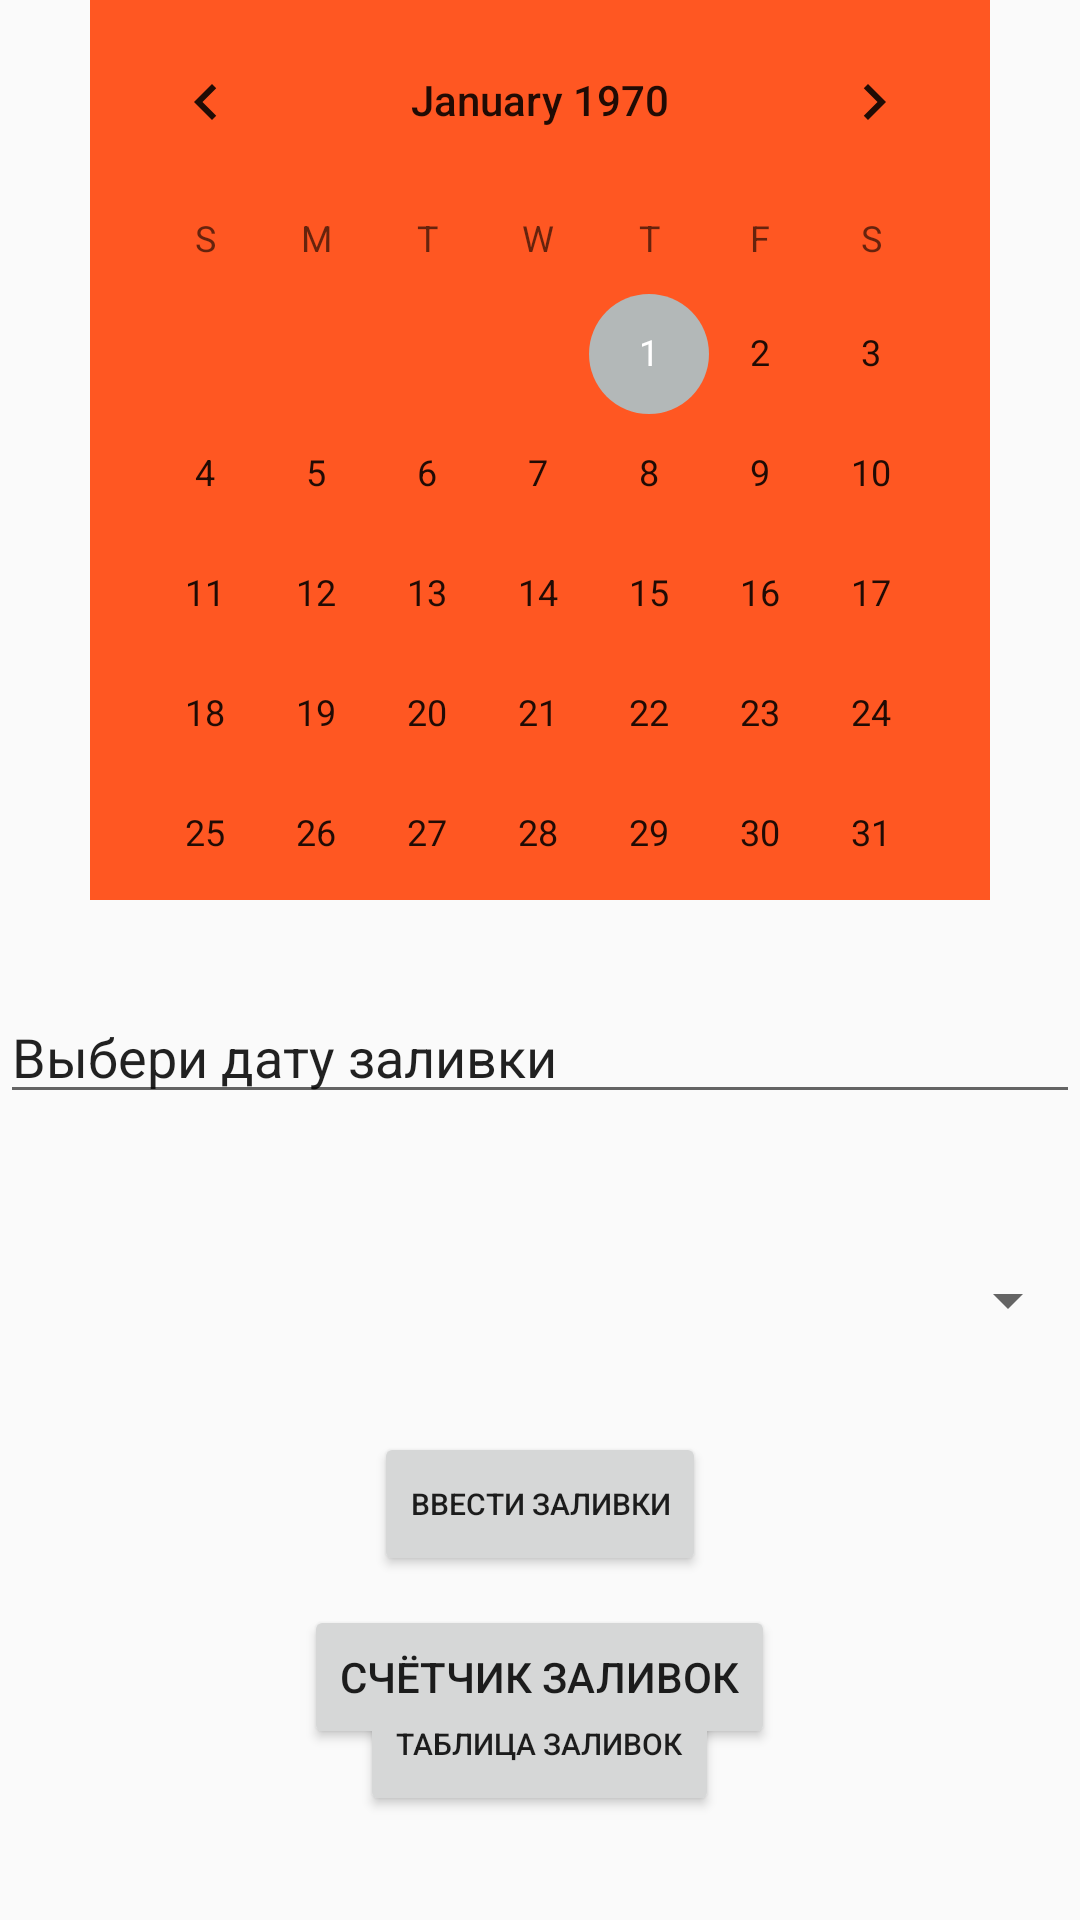

The Android layout XML behind this screen, and the referenced resources:
<!-- AndroidManifest.xml: application theme AppTheme -->
<!-- res/layout/activity_zalivki.xml -->
<?xml version="1.0" encoding="utf-8"?>
<RelativeLayout xmlns:android="http://schemas.android.com/apk/res/android"
    xmlns:tools="http://schemas.android.com/tools"
    android:layout_width="match_parent"
    android:layout_height="match_parent"
    tools:context=".Zalivki">

    <CalendarView
        android:id="@+id/calendarView1"
        android:layout_width="300dp"
        android:layout_height="300dp"
        android:layout_centerHorizontal="true"
        android:layout_alignParentTop="true"
        android:background="#FF5722"

        />

    <EditText
        android:id="@+id/edittext"
        android:layout_width="match_parent"
        android:layout_height="wrap_content"
        android:layout_below="@+id/calendarView1"
        android:layout_centerHorizontal="true"
        android:layout_marginTop="30dp"
        android:text="@string/select_date" />



    <Spinner
        android:id="@+id/spinner"
        android:layout_width="match_parent"
        android:layout_height="wrap_content"
        android:layout_below="@+id/edittext"
        android:layout_marginTop="50dp"
        android:layout_centerHorizontal="true"
        />

    <Button
        android:id="@+id/butVvodzal"
        style="@style/Button"
        android:layout_width="wrap_content"
        android:layout_height="wrap_content"
        android:layout_below="@+id/spinner"
        android:layout_centerHorizontal="true"
        android:layout_marginTop="32dp"
        android:text="@string/select_name" />

    <Button
        android:id="@+id/tabZalbutton"
        style="@style/Button"
        android:layout_width="wrap_content"
        android:layout_height="wrap_content"
        android:layout_below="@+id/butVvodzal"
        android:layout_centerHorizontal="true"
        android:layout_marginTop="32dp"
        android:text="Таблица заливок" />

    <Button
        android:id="@+id/zalivliclick"
        android:layout_width="wrap_content"
        android:layout_height="wrap_content"
        android:layout_alignParentBottom="true"
        android:layout_centerHorizontal="true"
        android:layout_marginBottom="57dp"
        android:text="счётчик заливок" />


</RelativeLayout>
<!-- resources referenced by this layout -->
<resources>
  <string name="select_date">Выбери дату заливки</string>
  <string name="select_name">Ввести заливки</string>
  <style name="Button">
  
          <item name="android:textSize">10sp</item>
          <item name="android:layout_width">wrap_content</item>
          <item name="android:layout_height">wrap_content</item>
      </style>
  <style name="AppTheme" parent="Theme.AppCompat.Light.DarkActionBar">
          
          <item name="colorPrimary">@color/colorPrimary</item>
          <item name="colorPrimaryDark">@color/colorPrimaryDark</item>
          <item name="colorAccent">@color/colorAccent</item>
  
      </style>
  <color name="colorPrimary">#FD6C3E</color>
  <color name="colorPrimaryDark">#3700B3</color>
  <color name="colorAccent">#B3B8B8</color>
</resources>
